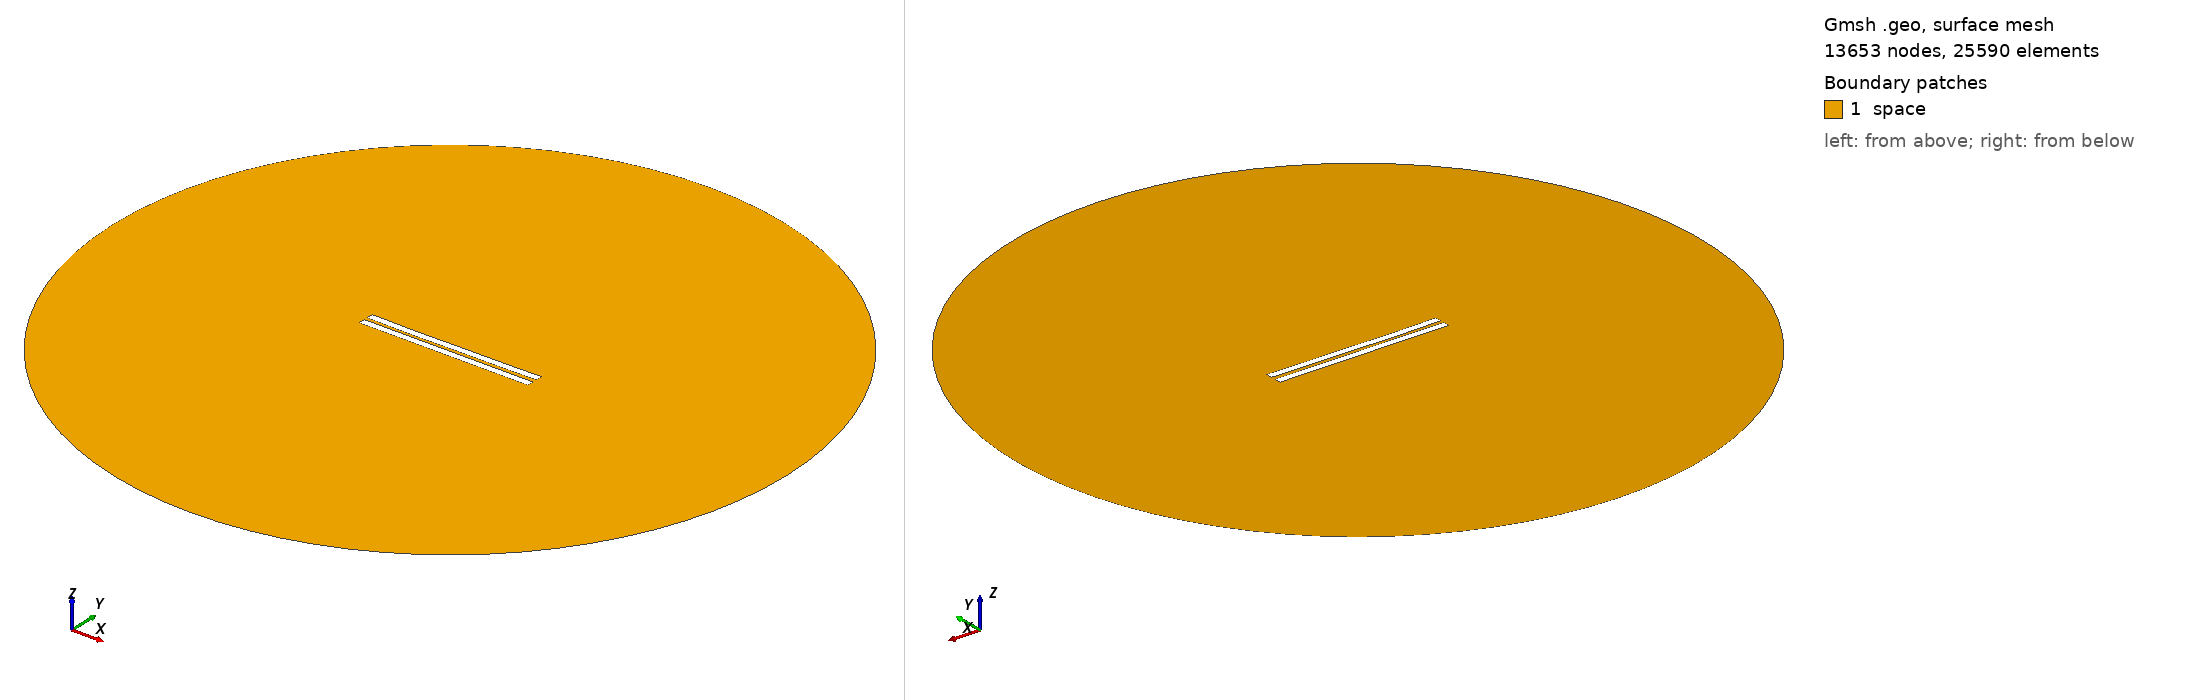

Gmsh geometry script, surface-meshed: 13653 nodes, 25590 surface elements. Boundary patches (legend numbers): 1 space. Left view from above one corner, right view from below the opposite corner. Legend entries are the model's physical surfaces. The drawing asked Gmsh for element sizes between 1% and 20% of the model's largest extent; the script's own settings can give other sizes.

=== 2257.geo (drawn) ===
//---------------------------------------
// Geometry kernel
//---------------------------------------

SetFactory("OpenCASCADE");



//---------------------------------------
// Parameters of the geometry
//---------------------------------------

// Overetch of the upper plate
overetch = 0.0;

// Distance between the plates
distance = 2.25;

// Discretization over the x axis (for the deformation)
nx = 50; 

// Length of the plate
L = 100 - overetch; 

// Number of modes
n = 4; 

// 1st mode coefficient
coeff(1) = 0.07499999999999998;
beta(1) = 0.596864 * 3.1415926535 / L;

// 2nd mode coefficient
coeff(2) = -0.15;
beta(2) = 1.49418 * 3.1415926535 / L;

// 3rd mode coefficient
coeff(3) = -0.075;
beta(3) = 2.50025 * 3.1415926535 / L;

// 4th mode coefficient
coeff(4) = -0.075;
beta(4) = 3.49999 * 3.1415926535 / L;



//---------------------------------------
// Upper plate (deformed rectangle)
//---------------------------------------

// Coordiantes of the upper plate
xmin = -50;
xmax = 50 - overetch;

// Height of the upper plate
yheight = 4 - 2 * overetch;

// Indexes of the points
UpperID[] = {};
LowerID[] = {};
LeftID[] = {};
RightID[] = {};

// Point index
p = 1;

// Horizontal edges
For i In {1:nx}
    x = xmin + (i-1)*(xmax - xmin)/(nx-1);

    y_bottom = distance / 2 + overetch;
    For j In {1:n}
        C = (Cosh(beta(j)*L) + Cos(beta(j)*L)) / (Sinh(beta(j)*L) + Sin(beta(j)*L));
        y_bottom  = y_bottom + coeff(j) * (Cosh(beta(j)*(x+50)) - Cos(beta(j)*(x+50)) - C * (Sinh(beta(j)*(x+50)) - Sin(beta(j)*(x+50))));
    EndFor

    y_top = y_bottom + yheight;

    Point(p) = {x, y_top, 0, 1.0};
    UpperID[i] = p;
    p = p + 1;

    Point(p) = {x, y_bottom, 0, 1.0};
    LowerID[i] = p;
    p = p + 1;
EndFor

// Create point lists
UpperPts[] = {}; LowerPts[] = {};
For i In {1:nx}
  UpperPts[] += {UpperID[i]};
  LowerPts[] += {LowerID[i]};
EndFor

// Build splines
Spline(1) = {UpperPts[]};
Spline(2) = {LowerPts[]};
Line(3) = {LowerPts[nx-1], UpperPts[nx-1]};
Line(4) = {LowerPts[0], UpperPts[0]};

// Build the plane surface
Curve Loop(1) = {2, 3, -1, -4};
Plane Surface(1) = {1};



//---------------------------------------
// Lower plate (rectangle)
//---------------------------------------

// Vertices
Point(1001) = {-50, -1, 0, 1.0};
Point(1002) = { 50, -1, 0, 1.0};
Point(1003) = { 50,  -5, 0, 1.0};
Point(1004) = {-50,  -5, 0, 1.0};

// Edges
Line(5) = {1001, 1002};
Line(6) = {1002, 1003};
Line(7) = {1003, 1004};
Line(8) = {1004, 1001};

// Plane surface
Line Loop(2) = {5, 6, 7, 8};
Plane Surface(2) = {2}; 



//---------------------------------------
// Outer (fictious) boundary
//---------------------------------------

// Points
Point(1005) = {0, 0, 0};       // Center
Point(1006) = {200, 0, 0};     // Start point
Point(1007) = {0, 200, 0};     // 90 degrees
Point(1008) = {-200, 0, 0};    // 180 degrees
Point(1009) = {0, -200, 0};    // 270 degrees

// Circle arcs (each needs start, center, end)
Circle(9) = {1006, 1005, 1007};
Circle(10) = {1007, 1005, 1008};
Circle(11) = {1008, 1005, 1009};
Circle(12) = {1009, 1005, 1006};

// Plane surface for the entire domain
Curve Loop(3) = {9, 10, 11, 12};
Surface(3) = {3};

// Subtract the plates from the whole domain to obtain the actual domain where we want to solve the equations
BooleanDifference{ Surface{3}; Delete; }{ Surface{1}; Surface{2}; Delete; }




//---------------------------------------
// Transfinite Lines/Curves
//---------------------------------------

// Set the number of points on the boundaries
r = 7;

// Plates
Transfinite Curve {1, 2} = 50*r Using Progression 1;
Transfinite Curve {3, 4} = 2*r Using Progression 1;
Transfinite Line {5, 7} = 50*r Using Progression 1;
Transfinite Line {6, 8} = 2*r Using Progression 1;

// Outer boundary
Transfinite Line {9, 10, 11, 12} = 20 Using Progression 1;



//---------------------------------------
// Physical groups
//---------------------------------------                

// Physical curves (boundaries)
Physical Line("force_segment", 10) = {2};
Physical Line("upper_plate", 11) = {1, 3, 4};
Physical Line("lower_plate", 12) = {5, 6, 7, 8};
Physical Line("boundary", 20) = {9, 10, 11, 12};

// Physical Surfaces
Physical Surface("space", 30) = {3};



//---------------------------------------
// 6. Generate the Mesh
//---------------------------------------

// 2D mesh generation
Mesh 2;
